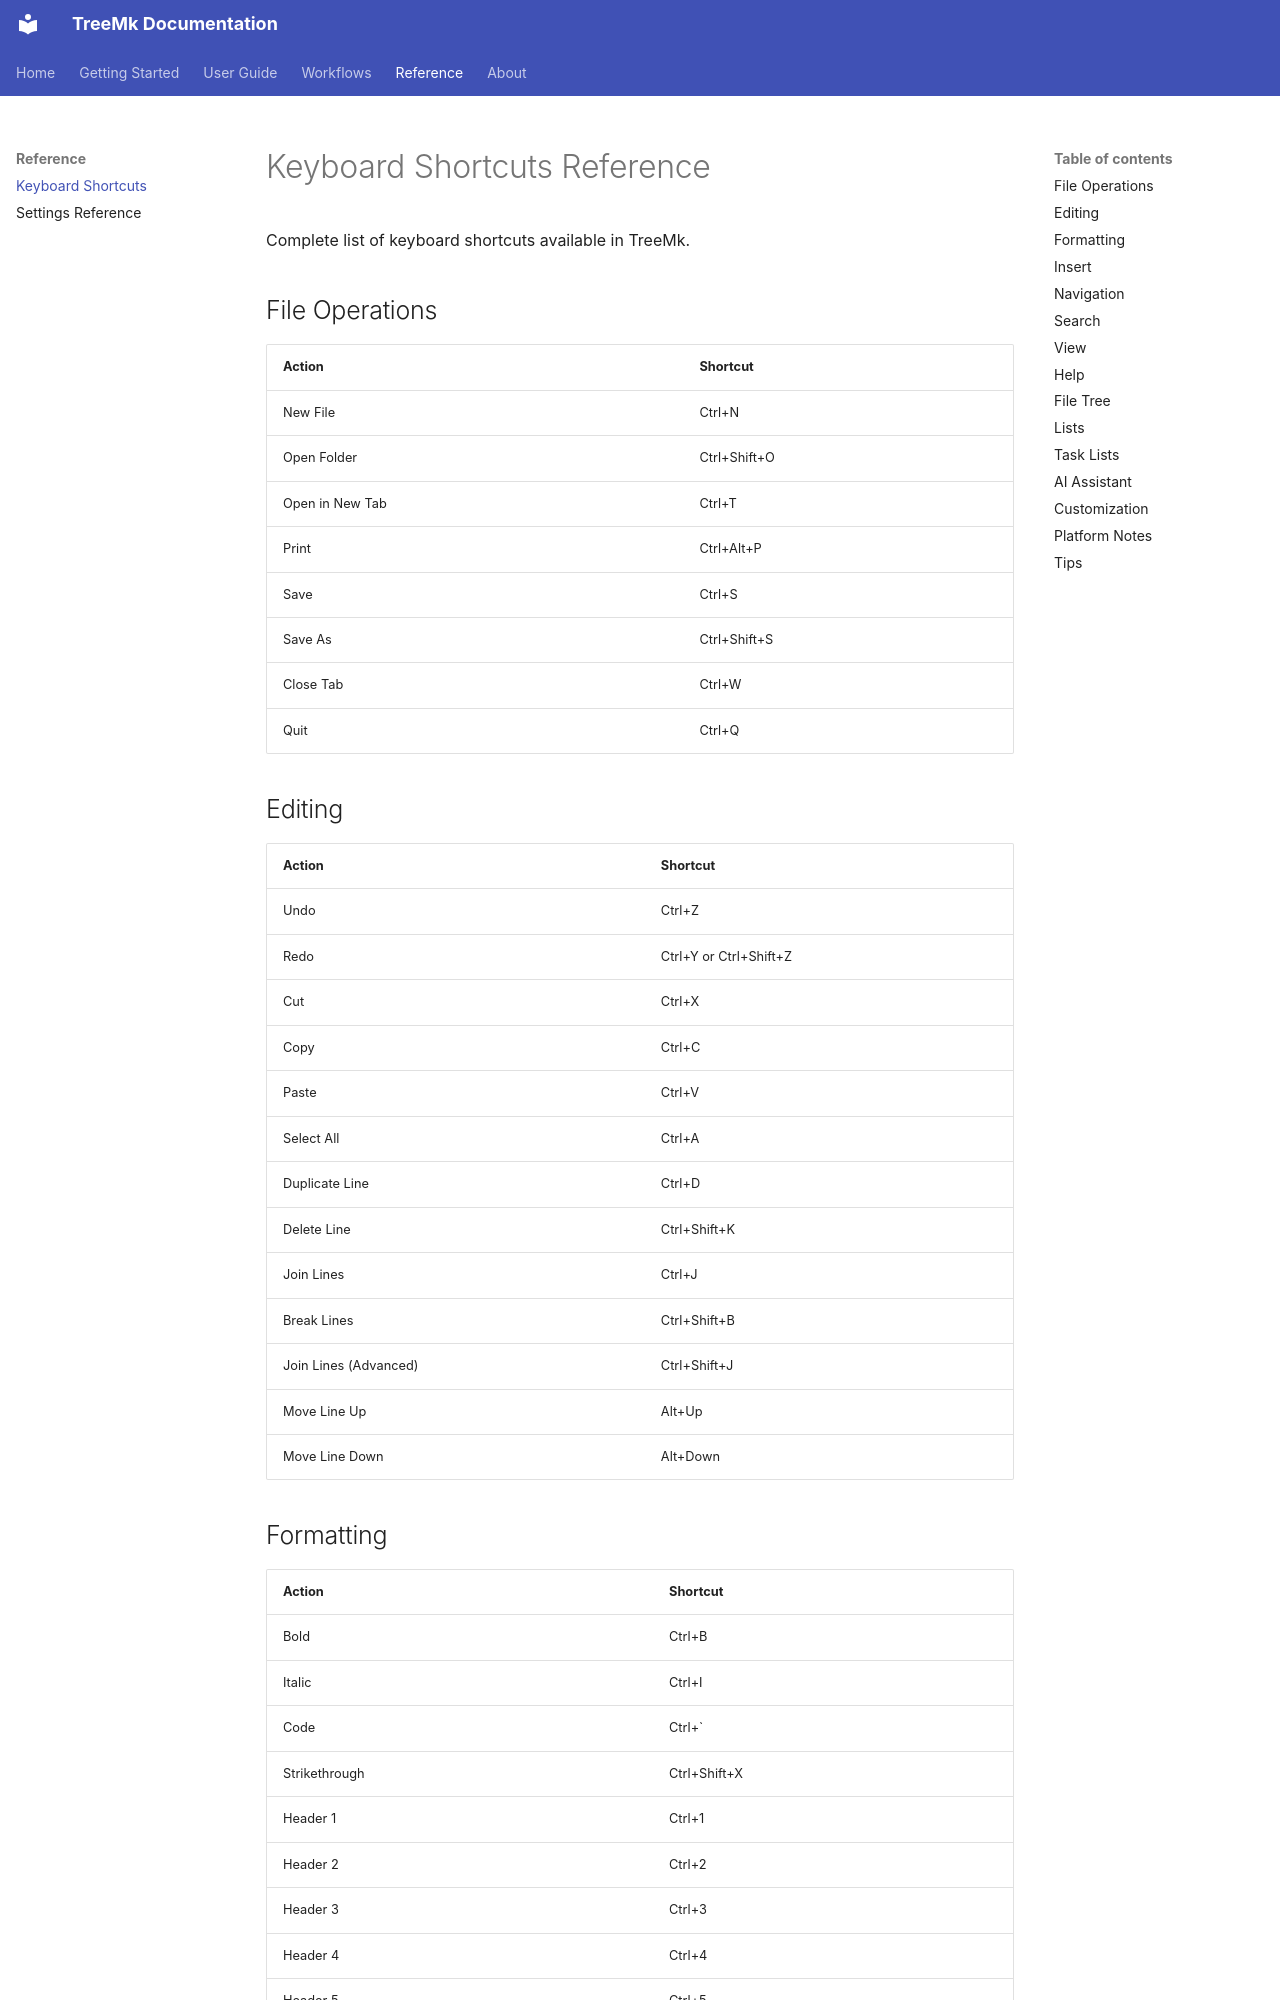

repository: jailop/treemk · page: keyboard-shortcuts/index.html · generator: mkdocs

# Keyboard Shortcuts Reference

Complete list of keyboard shortcuts available in TreeMk.

## File Operations

| Action | Shortcut |
|--------|----------|
| New File | Ctrl+N |
| Open Folder | Ctrl+Shift+O |
| Open in New Tab | Ctrl+T |
| Print | Ctrl+Alt+P |
| Save | Ctrl+S |
| Save As | Ctrl+Shift+S |
| Close Tab | Ctrl+W |
| Quit | Ctrl+Q |

## Editing

| Action | Shortcut |
|--------|----------|
| Undo | Ctrl+Z |
| Redo | Ctrl+Y or Ctrl+Shift+Z |
| Cut | Ctrl+X |
| Copy | Ctrl+C |
| Paste | Ctrl+V |
| Select All | Ctrl+A |
| Duplicate Line | Ctrl+D |
| Delete Line | Ctrl+Shift+K |
| Join Lines | Ctrl+J |
| Break Lines | Ctrl+Shift+B |
| Join Lines (Advanced) | Ctrl+Shift+J |
| Move Line Up | Alt+Up |
| Move Line Down | Alt+Down |

## Formatting

| Action | Shortcut |
|--------|----------|
| Bold | Ctrl+B |
| Italic | Ctrl+I |
| Code | Ctrl+` |
| Strikethrough | Ctrl+Shift+X |
| Header 1 | Ctrl+1 |
| Header 2 | Ctrl+2 |
| Header 3 | Ctrl+3 |
| Header 4 | Ctrl+4 |
| Header 5 | Ctrl+5 |
| Header 6 | Ctrl+6 |
